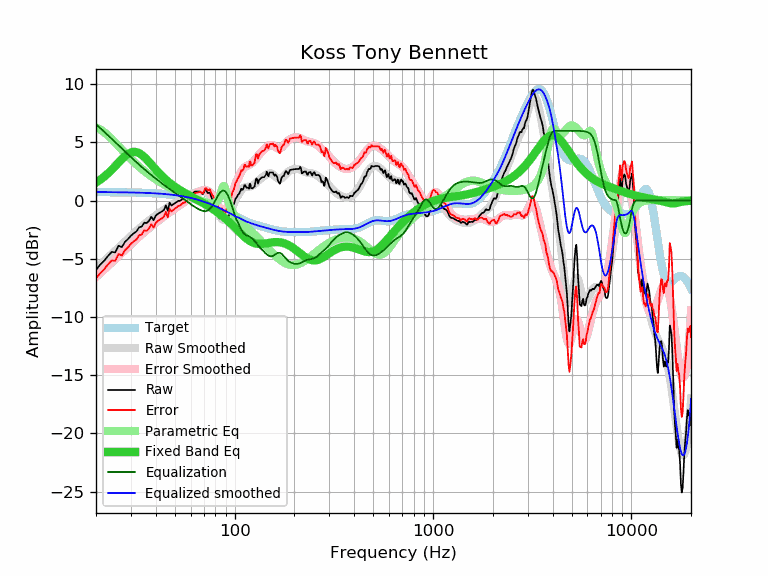

Values plotted in this chart, from the file beside it:
frequency, raw, error, smoothed, error_smoothed, equalization, parametric_eq, equalized_raw, equalized_smoothed, target
20, -5.94, -6.67, -5.82, -6.56, 6.57, 1.55, 0.63, 0.75, 0.74
21, -5.50, -6.23, -5.50, -6.23, 6.24, 1.80, 0.74, 0.74, 0.73
22, -5.16, -5.89, -5.19, -5.92, 5.92, 2.06, 0.76, 0.73, 0.73
23, -4.75, -5.48, -4.88, -5.61, 5.61, 2.35, 0.87, 0.73, 0.73
24, -4.41, -5.13, -4.59, -5.32, 5.32, 2.66, 0.91, 0.73, 0.73
25, -4.45, -5.17, -4.31, -5.03, 5.03, 2.97, 0.58, 0.72, 0.72
26, -3.87, -4.59, -4.03, -4.75, 4.75, 3.28, 0.89, 0.72, 0.72
27, -4.00, -4.72, -3.77, -4.49, 4.49, 3.57, 0.49, 0.72, 0.72
28, -3.54, -4.25, -3.51, -4.23, 4.23, 3.82, 0.69, 0.71, 0.71
29, -3.30, -4.01, -3.27, -3.98, 3.98, 4.01, 0.68, 0.71, 0.71
30, -3.01, -3.71, -3.04, -3.74, 3.74, 4.14, 0.73, 0.70, 0.70
31, -2.80, -3.50, -2.82, -3.51, 3.51, 4.19, 0.72, 0.70, 0.70
32, -2.64, -3.33, -2.60, -3.30, 3.30, 4.17, 0.66, 0.69, 0.69
33, -2.29, -2.97, -2.40, -3.09, 3.09, 4.08, 0.80, 0.69, 0.69
34, -2.23, -2.91, -2.21, -2.89, 2.89, 3.94, 0.67, 0.68, 0.68
35, -1.89, -2.56, -2.04, -2.71, 2.71, 3.76, 0.82, 0.67, 0.67
36, -1.93, -2.59, -1.87, -2.53, 2.53, 3.55, 0.60, 0.66, 0.66
37, -1.73, -2.38, -1.71, -2.36, 2.36, 3.33, 0.63, 0.66, 0.66
38, -1.39, -2.03, -1.55, -2.20, 2.20, 3.11, 0.81, 0.65, 0.65
39, -1.68, -2.31, -1.41, -2.05, 2.05, 2.89, 0.37, 0.64, 0.64
40, -1.30, -1.92, -1.27, -1.90, 1.90, 2.68, 0.60, 0.62, 0.62
41, -1.13, -1.74, -1.14, -1.75, 1.75, 2.48, 0.63, 0.61, 0.61
42, -1.03, -1.63, -1.01, -1.61, 1.61, 2.29, 0.59, 0.60, 0.60
43, -0.93, -1.52, -0.89, -1.48, 1.48, 2.12, 0.55, 0.59, 0.59
44, -0.80, -1.37, -0.78, -1.35, 1.35, 1.95, 0.55, 0.57, 0.57
45, -0.41, -0.97, -0.67, -1.23, 1.23, 1.80, 0.82, 0.56, 0.56
46, -0.87, -1.41, -0.57, -1.11, 1.11, 1.66, 0.24, 0.54, 0.54
47, -0.18, -0.71, -0.47, -1.00, 1.00, 1.53, 0.82, 0.53, 0.53
48, -0.42, -0.93, -0.37, -0.89, 0.89, 1.41, 0.47, 0.51, 0.51
49, -0.32, -0.81, -0.29, -0.78, 0.78, 1.29, 0.46, 0.49, 0.49
50, -0.22, -0.69, -0.20, -0.68, 0.68, 1.19, 0.46, 0.47, 0.47
51, -0.12, -0.57, -0.12, -0.58, 0.58, 1.09, 0.46, 0.45, 0.45
52, -0.02, -0.45, -0.04, -0.48, 0.48, 0.99, 0.46, 0.43, 0.43
53, -0.02, -0.43, 0.03, -0.38, 0.38, 0.91, 0.36, 0.41, 0.41
54, 0.08, -0.31, 0.11, -0.28, 0.28, 0.82, 0.36, 0.39, 0.39
55, 0.18, -0.18, 0.18, -0.18, 0.18, 0.74, 0.37, 0.37, 0.37
56, 0.18, -0.16, 0.26, -0.09, 0.09, 0.67, 0.27, 0.34, 0.34
57, 0.28, -0.03, 0.33, 0.01, -0.01, 0.59, 0.27, 0.32, 0.32
58, 0.38, 0.09, 0.40, 0.11, -0.11, 0.52, 0.27, 0.29, 0.29
59, 0.46, 0.20, 0.47, 0.20, -0.20, 0.45, 0.26, 0.26, 0.26
60, 0.58, 0.35, 0.53, 0.30, -0.30, 0.38, 0.29, 0.24, 0.24
61, 0.58, 0.38, 0.59, 0.38, -0.38, 0.32, 0.20, 0.21, 0.21
62, 0.68, 0.51, 0.64, 0.47, -0.47, 0.25, 0.22, 0.18, 0.18
63, 0.78, 0.64, 0.69, 0.54, -0.54, 0.19, 0.24, 0.15, 0.15
64, 0.78, 0.67, 0.73, 0.62, -0.62, 0.13, 0.16, 0.11, 0.11
65, 0.78, 0.70, 0.77, 0.68, -0.68, 0.06, 0.10, 0.08, 0.08
66, 0.78, 0.73, 0.79, 0.75, -0.75, 0.00, 0.04, 0.05, 0.05
67, 0.78, 0.77, 0.82, 0.80, -0.80, -0.06, -0.02, 0.02, 0.02
68, 0.67, 0.69, 0.83, 0.85, -0.85, -0.12, -0.17, -0.02, -0.02
69, 0.54, 0.60, 0.83, 0.88, -0.88, -0.18, -0.34, -0.05, -0.05
70, 0.69, 0.78, 0.81, 0.90, -0.90, -0.24, -0.21, -0.09, -0.09
71, 0.93, 1.06, 0.78, 0.91, -0.91, -0.31, 0.03, -0.13, -0.13
72, 0.91, 1.08, 0.73, 0.89, -0.89, -0.37, 0.02, -0.16, -0.16
73, 0.66, 0.86, 0.65, 0.85, -0.85, -0.43, -0.19, -0.20, -0.20
74, 0.66, 0.90, 0.55, 0.79, -0.79, -0.49, -0.13, -0.24, -0.24
75, 0.70, 0.98, 0.43, 0.70, -0.70, -0.56, -0.00, -0.28, -0.28
76, 0.39, 0.71, 0.27, 0.59, -0.59, -0.62, -0.20, -0.32, -0.32
77, 0.12, 0.48, 0.10, 0.46, -0.46, -0.68, -0.34, -0.36, -0.36
78, -0.02, 0.38, -0.09, 0.31, -0.31, -0.75, -0.33, -0.40, -0.40
79, -0.26, 0.18, -0.29, 0.14, -0.14, -0.81, -0.40, -0.44, -0.44
... 553 more rows
